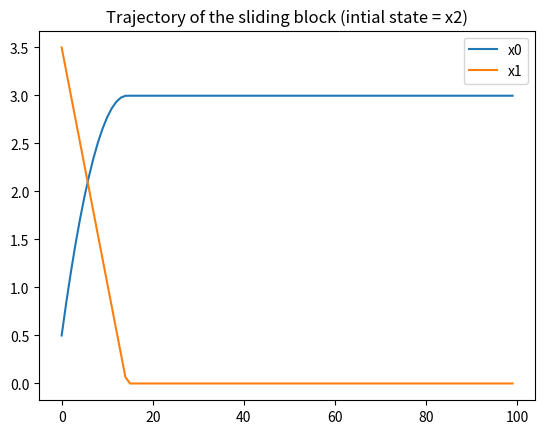

Reproduce this figure in Python. (Note: this script raises an exception after producing the figure.)
import numpy as np


# Define New Class fo Dynamical System
"""
SlidingBlock
Description:
    This describes the dynamics of the sliding block system which describes the motion of a block sliding on the ground
    when it is being pushed (i.e. force being applied by a manipulator) and has friction with the ground.
Notes:
    Dynamics structure

        x-dot(t) = f(x) + F(x) * theta + ( g(x) + G(x) * theta ) * u

    Right now, I assume that the block is only moving in the positive directions (v_x > 0)
"""
class SlidingBlock():
    def __init__(self,mass_in=1.0,mu_kinetic_in=0.25):
        self.m = mass_in # Mass in kg of block
        self.mu_k = mu_kinetic_in # Coefficient of kinetic friction on the block

        self.n_x = 2 # Dimension of the state space (x)
        self.n_u = 2 # Dimensions of the input space (u)
    
    """
    f(x)
    Description:
        Drift term of the dynamics that is INDEPENDENT of unknown parameter.
    """
    def f(self,x):
        if len(x) != self.n_x:
            raise(Exception("State input to f() has dimension " + str(len(x)) + " expected 2." ))

        return np.array([[0,1.0],[0,0]]).dot(x)

    """
    F(x)
    Description:
        Drift term that is multiplied by the unknown parameter before being added to the other terms.
    """
    def F(self,x):
        # Error Handling
        if len(x) != self.n_x:
            raise(Exception("State input to F() should have dimension 2, instead received vector of length" + str(len(x)) + "." ))

        # Create constant
        g = 9.81 # For gravity
        return np.array([0.0,-g])

    """
    g(x)
    Description:
        Constant term that is multiplied by the input.
    """
    def g(self,x):
        # Error Handling
        if len(x) != self.n_x:
            raise(Exception("State input to g() should have dimension 2, instead received vector of length" + str(len(x)) + "." ))

        # Get constants
        m = self.m
        return np.array([[0.0,0.0],[1/m,0.0]])

    """
    G(x)
    Description:
        Term that is multiplied by the parameter to create a term that is multiplied by input.
        This term is added to the dynamics.
    """
    def G(self,x):
        # Error Handling
        if len(x) != self.n_x:
            raise(Exception("State input to g() should have dimension 2, instead received vector of length" + str(len(x)) + "." ))

        # Get constants
        m = self.m
        mu_k = self.mu_k
        return np.array([[0.0,0.0],[0.0,(mu_k/m)]])


    """
    dynamics(x,u)
    Description:
        Term that produces the derivative of the state as a function of the current state and input (the )
    """
    def dynamics(self,x,u):
        # Error Handling
        if len(x) != self.n_x:
            raise(Exception("State input to dynamics() should have dimension 2, instead received vector of length" + str(len(x)) + "." ))
        if len(u) != self.n_u:
            raise(Exception("Input input to dynamics() should have dimension 2, instead received vector of length" + str(len(u)) + "." ))

        # Compute the derivative using the previous components
        eps0 = 1e-4
        mu_k = self.mu_k
        if x[1] > eps0:
            return self.f(x) + self.F(x)*mu_k + ( self.g(x) + self.G(x)*mu_k ).dot(u)
        elif (-eps0 <= x[1]) and (x[1] <= eps0):
            return np.array([0.0,0.0])
        else:
            x_dot = self.f(x) + self.F(x)*mu_k + ( self.g(x) + self.G(x)*mu_k ).dot(u)
            x_dot[1] = 0.0
            return x_dot


# Create a simple example to show how to compute the derivatives of everything.
print("Testing derivative at multiple places where velocity and inputs are zero. (If both are zero, then block should not move).")

tempblock = SlidingBlock()

x0 = np.array([0.5,0.0])
u0 = np.array([0.0,0.0])

print("dynamics(x0,u0) = " + str(tempblock.dynamics(x0,u0)))

x1 = np.array([0.0,0.0])
u1 = np.array([0.0,-0.50])
print("dynamics(x1,u1) = " + str(tempblock.dynamics(x1,u1)))

print(" ")

print("What I'm realizing is that my model is ignoring a lot of frictional characterstics. We are not assuming that it works starting from rest, which is kind of interesting.")
print(" ")

# Testing simulating individual trajectories
from scipy.integrate import odeint
import matplotlib.pyplot as plt

print("Testing odeint")

def f0(y,t,params):
    # Create Constants
    mu_k = params[0]
    u0 = np.zeros((2,))
    
    block1 = SlidingBlock(1.0,mu_k)
    
    return block1.dynamics(y,u0)

# Integrate using odeint
x2 = [0.5,3.5]
mu_k = 0.25
params = [mu_k]

tstop = 10
deltat = 0.1
t = np.arange(0.0,tstop,deltat)

psoln = odeint(f0,x2,t,args=(params,))

#print("odeint's solution:")
#print(psoln)

plt.figure()
plt.plot(psoln)
plt.legend(
    ['x0','x1']
)
plt.title("Trajectory of the sliding block (intial state = x2)")

plt.savefig("images/dynamics_test1.png")